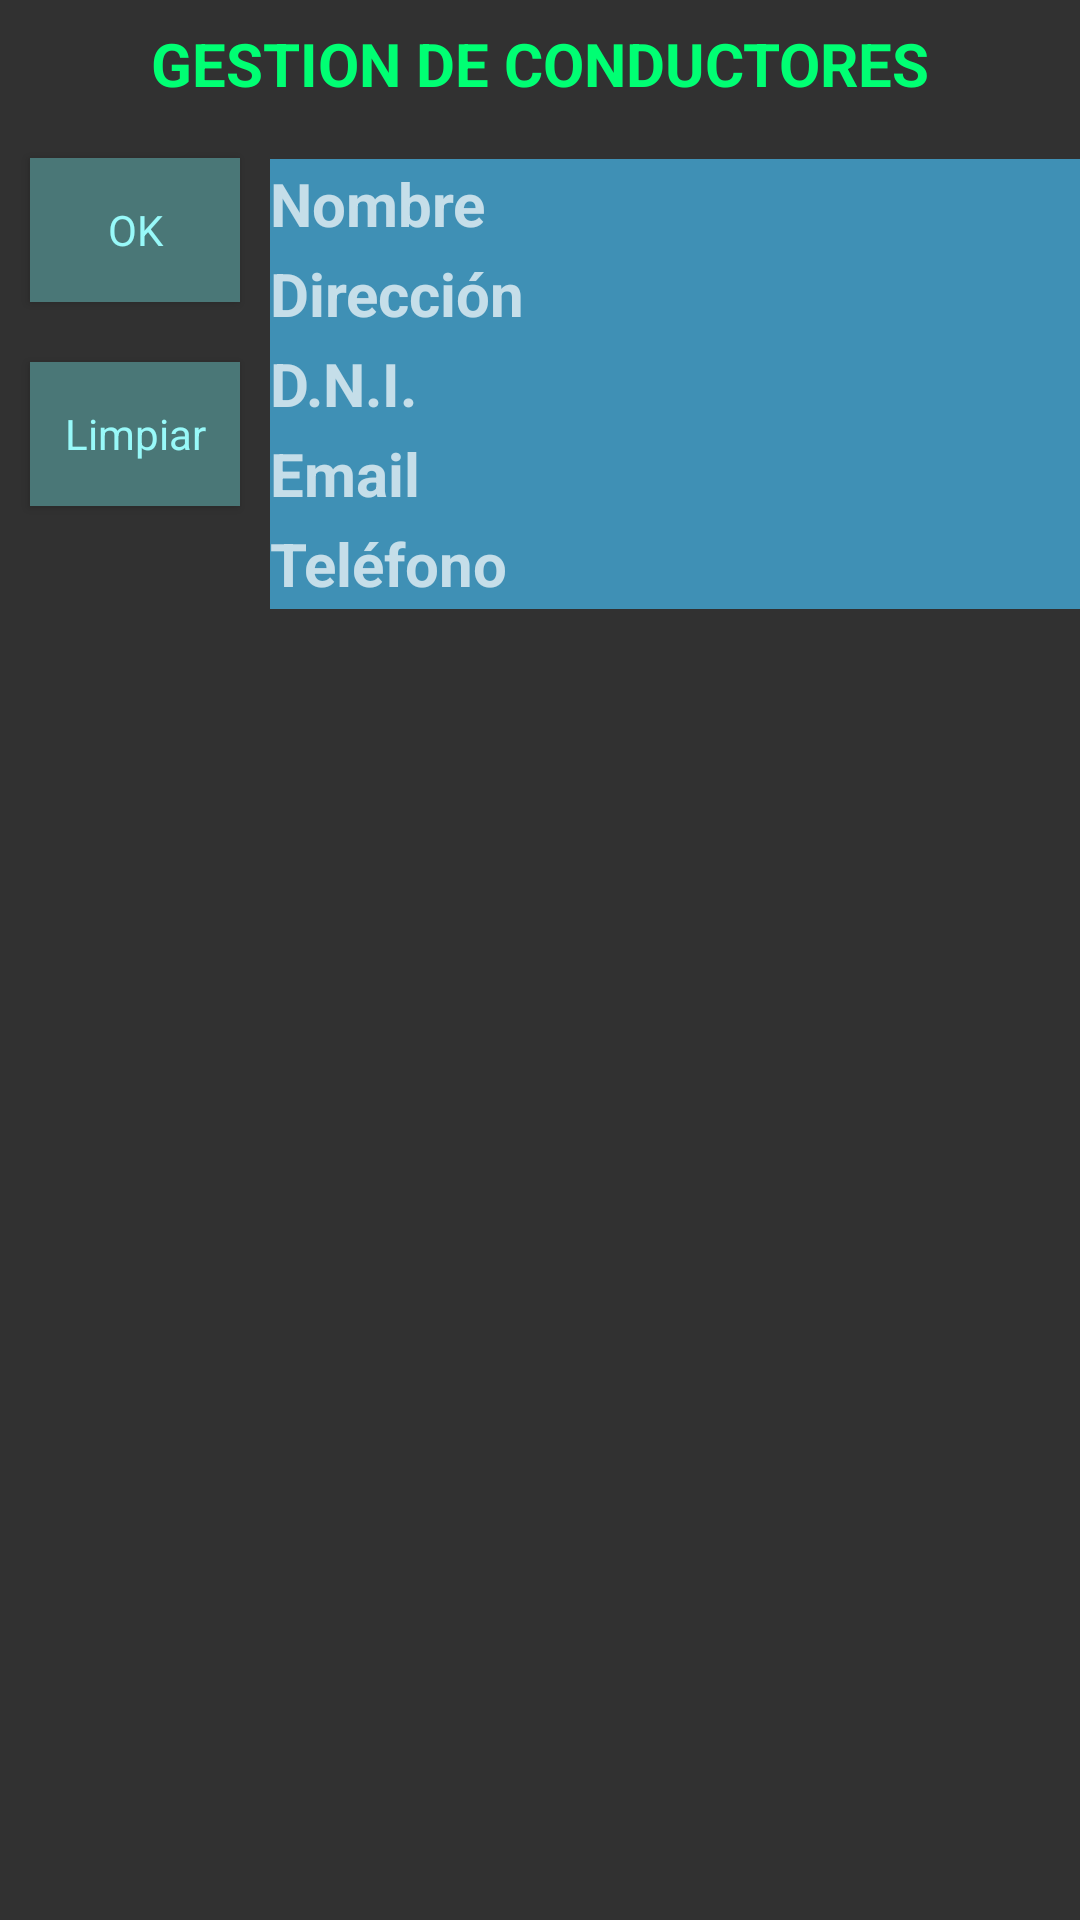

Write the Android layout XML for this screen, with the resource values it uses.
<!-- AndroidManifest.xml: application theme Tarea03 -->
<!-- res/layout/layout_conductores.xml -->
<?xml version="1.0" encoding="utf-8"?>
<LinearLayout xmlns:android="http://schemas.android.com/apk/res/android"
    xmlns:tools="http://schemas.android.com/tools"
    style="@style/Tarea03.layoutPrincipal"
    android:weightSum="3">

    <TextView
        style="@style/Tarea03.CajasTxtTitulo"
        android:layout_weight="0.2"
        android:text="@string/conductores"/>

    <LinearLayout
        android:layout_width="match_parent"
        android:layout_height="0dp"
        android:layout_weight="0.8"
        android:gravity="center_vertical"
        android:orientation="horizontal"
        android:weightSum="2"
        android:baselineAligned="false">
        <LinearLayout
            android:layout_width="0dp"
            android:layout_height="match_parent"
            android:layout_weight="0.5"
            android:orientation="vertical"
            android:weightSum="2">
            <Button
                android:id="@+id/btnConductoresOK"
                style="@style/Tarea03.btn"
                android:text="@string/btn_ok" />
            <Button
                android:id="@+id/btnConductoresLimpiar"
                style="@style/Tarea03.btn"
                android:text="@string/btnClear" />
        </LinearLayout>
        <LinearLayout
            android:id="@+id/linearLayoutConductoresTxtView"
            android:layout_width="0dp"
            android:layout_height="wrap_content"
            android:layout_weight="1.5"
            android:orientation="vertical">
            <EditText
                android:id="@+id/editNombre"
                style="@style/Tarea03.CajasTxt"
                android:inputType="textPersonName"
                android:hint="@string/txtNombre"/>
            <EditText
                android:id="@+id/editTxtDir"
                style="@style/Tarea03.CajasTxt"
                android:inputType="textPostalAddress"
                android:hint="@string/txtDireccion"/>
            <EditText
                android:id="@+id/editTxtDir2"
                style="@style/Tarea03.CajasTxt"
                android:inputType="textPostalAddress"
                android:hint="@string/txtDireccion2"
                android:visibility="gone"/>
            <EditText
                android:id="@+id/editTxtDni"
                style="@style/Tarea03.CajasTxt"
                android:inputType="text"
                android:hint="@string/txtDNI" />
            <EditText
                android:id="@+id/editTxtMail"
                style="@style/Tarea03.CajasTxt"
                android:inputType="textEmailAddress"
                android:hint="@string/txtMail" />
            <EditText
                android:id="@+id/editTxtTlfn"
                style="@style/Tarea03.CajasTxt"
                android:inputType="phone"
                android:hint="@string/txtTelefono" />
            <EditText
                android:id="@+id/txtPosicion"
                android:inputType="number"
                android:layout_width="wrap_content"
                android:layout_height="wrap_content"
                android:visibility="gone" />
        </LinearLayout>
    </LinearLayout>

    <android.support.v7.widget.RecyclerView
        android:layout_width="match_parent"
        android:layout_height="0dp"
        android:layout_weight="2"
        android:id="@+id/reciclerViewConductores"
        android:background="@color/colorLytGround">
    </android.support.v7.widget.RecyclerView>
</LinearLayout>
<!-- resources referenced by this layout -->
<resources>
  <color name="colorLytGround">#313131</color>
  <string name="btnClear">Limpiar</string>
  <string name="btn_ok">OK</string>
  <string name="conductores">GESTION DE CONDUCTORES</string>
  <string name="txtDNI">D.N.I.</string>
  <string name="txtDireccion">Dirección</string>
  <string name="txtDireccion2">Dirección 2</string>
  <string name="txtMail">Email</string>
  <string name="txtNombre">Nombre</string>
  <string name="txtTelefono">Teléfono</string>
  <style name="Tarea03.CajasTxt">
          <item name="android:layout_width">match_parent</item>
          <item name="android:layout_height">0dp</item>
          <item name="android:layout_weight">1</item>
          <item name="android:minHeight">30dp</item>
          <item name="android:textSize">20sp</item>
          <item name="android:gravity">left|center_vertical</item>
          <item name="android:textStyle">bold</item>
          <item name="android:background">@color/colorPrimary</item>
          <item name="android:layout_margin">0dp</item>
          <item name="android:padding">0dp</item>
          <item name="android:textColor">@color/colorAccent</item>
      </style>
  <style name="Tarea03.CajasTxtTitulo">
          <item name="android:layout_width">match_parent</item>
          <item name="android:layout_height">0dp</item>
          <item name="android:textSize">20dp</item>
          <item name="android:gravity">center</item>
          <item name="android:textStyle">bold</item>
          <item name="android:textColor">@color/colorAccent</item>
      </style>
  <style name="Tarea03.btn">
          <item name="android:layout_width">match_parent</item>
          <item name="android:layout_height">wrap_content</item>
          <item name="android:layout_margin">10dp</item>
          <item name="android:background">@color/colorBtnGround</item>
          <item name="android:textColor">@color/colorBtnText</item>
          <item name="android:layout_gravity">center</item>
  
      </style>
  <style name="Tarea03.layoutPrincipal">
          <item name="android:orientation">vertical</item>
          <item name="android:layout_width">match_parent</item>
          <item name="android:layout_height">match_parent</item>
          <item name="android:background">@color/colorLytGround</item>
      </style>
  <style name="Tarea03" parent="Theme.AppCompat.NoActionBar">
          
  
          <item name="colorPrimary">@color/colorPrimary</item>
          <item name="colorPrimaryDark">@color/colorPrimaryDark</item>
          <item name="colorAccent">@color/colorAccent</item>
      </style>
  <color name="colorPrimary">#3f90b5</color>
  <color name="colorAccent">#00ff73</color>
  <color name="colorBtnGround">#4a7777</color>
  <color name="colorBtnText">#98f9f9</color>
  <color name="colorPrimaryDark">#13193e</color>
</resources>
